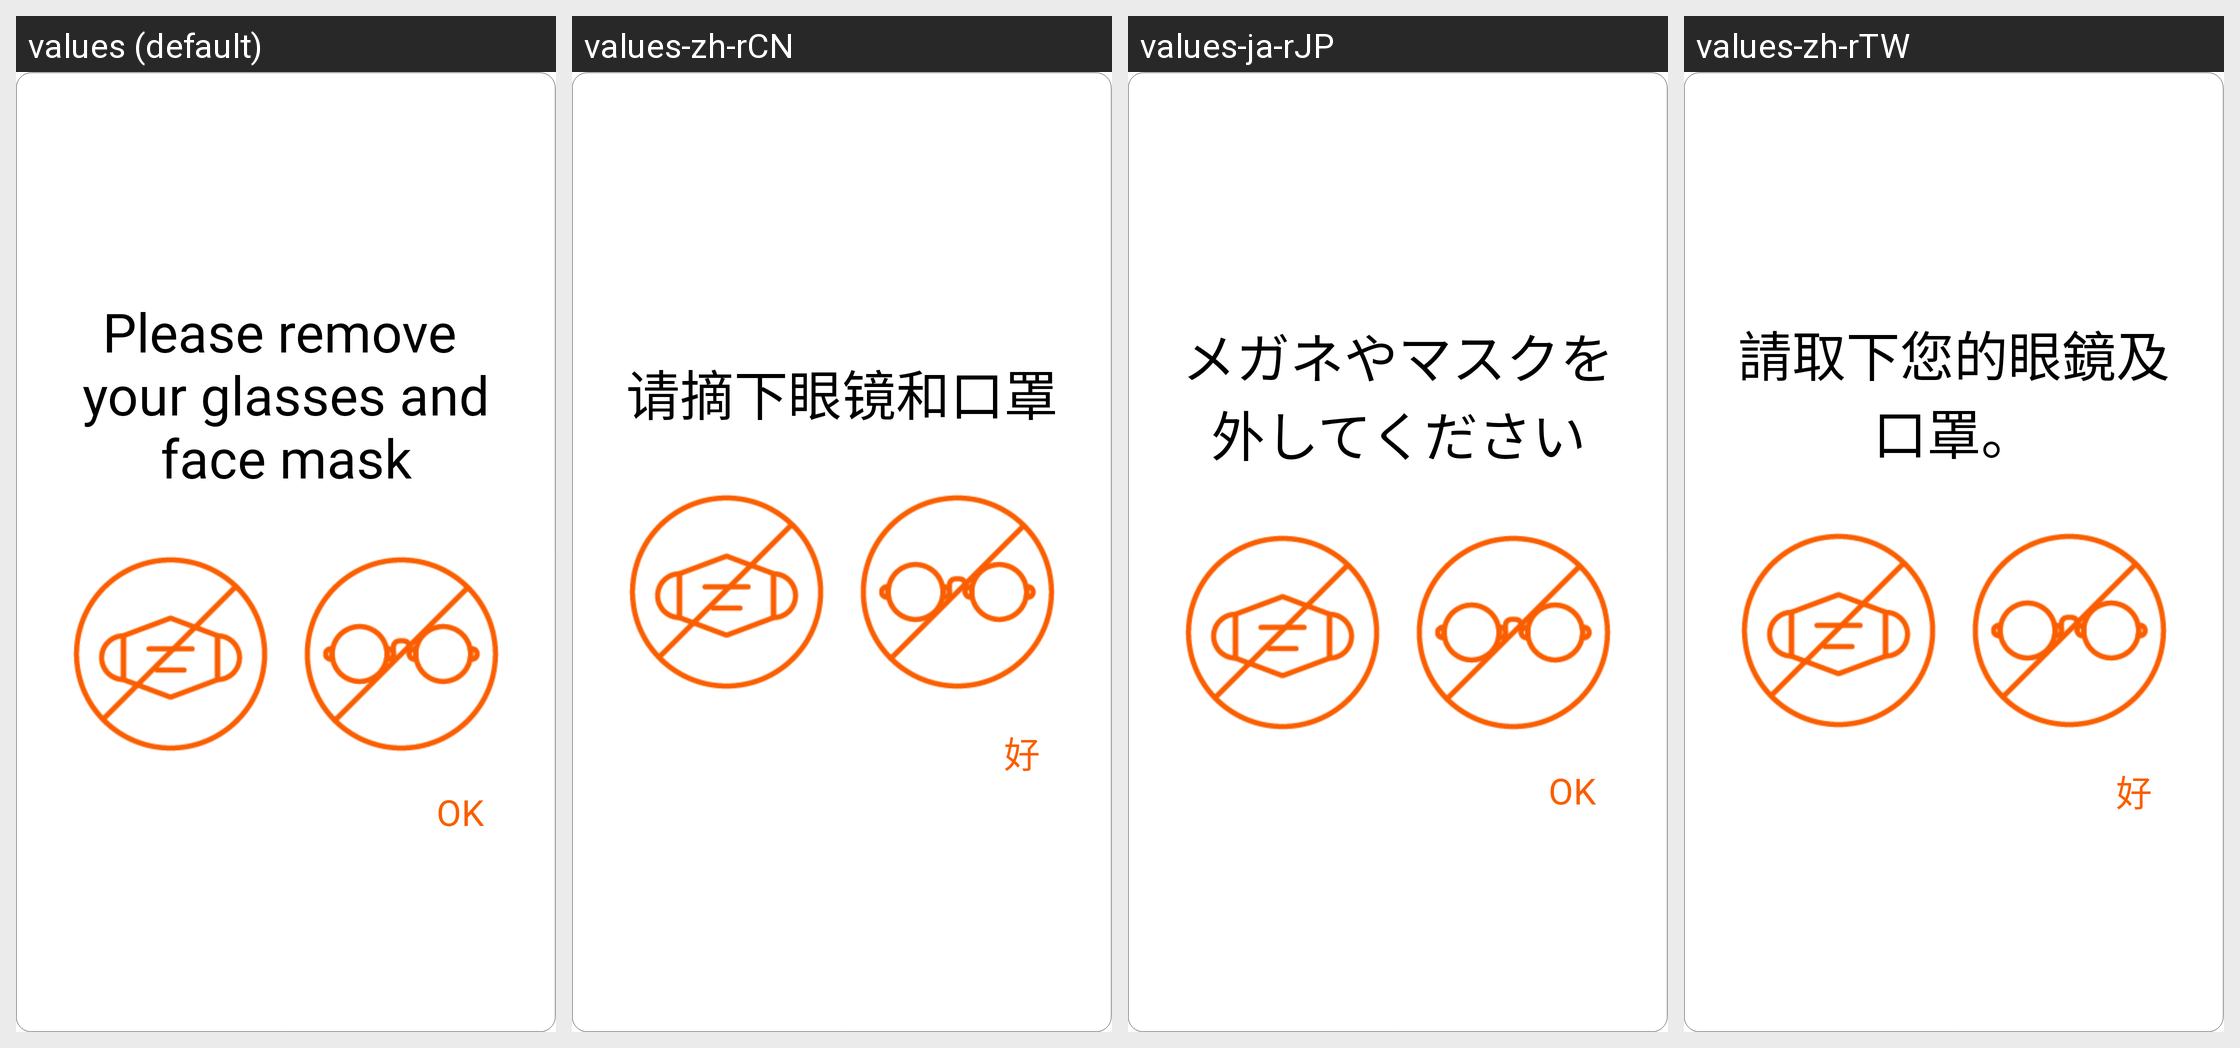

The Android screen above is rendered under several locales of the same app. Produce the string resources it draws, with the default and per-locale values.
Android screen res/layout/dialog_remove_glasses.xml rendered under 4 locales, left to right: values (default), values-zh-rCN, values-ja-rJP, values-zh-rTW. Device: Nexus 5 (rendered at 1080×1920; each locale shown at half size, 540×960, under a caption strip naming it); theme AppTheme.
Other locales in the repository, not shown: values-ar, values-de-rDE, values-en, values-es-rES, values-fr, values-it-rIT, values-ko, values-pt, values-tr.
Strings drawn on this screen, with the default value and each locale's value (text and hints the layout hard-codes, and strings that could not be matched under every locale, appear in the picture but are not listed):

enroll_remove_glasses_guide
  values: Please remove 
      your glasses and face mask
  values-zh-rCN: 请摘下眼镜和口罩
  values-ja-rJP: メガネやマスクを外してください
  values-zh-rTW: 請取下您的眼鏡及口罩。

ok
  values: OK
  values-zh-rCN: 好
  values-ja-rJP: OK
  values-zh-rTW: 好
